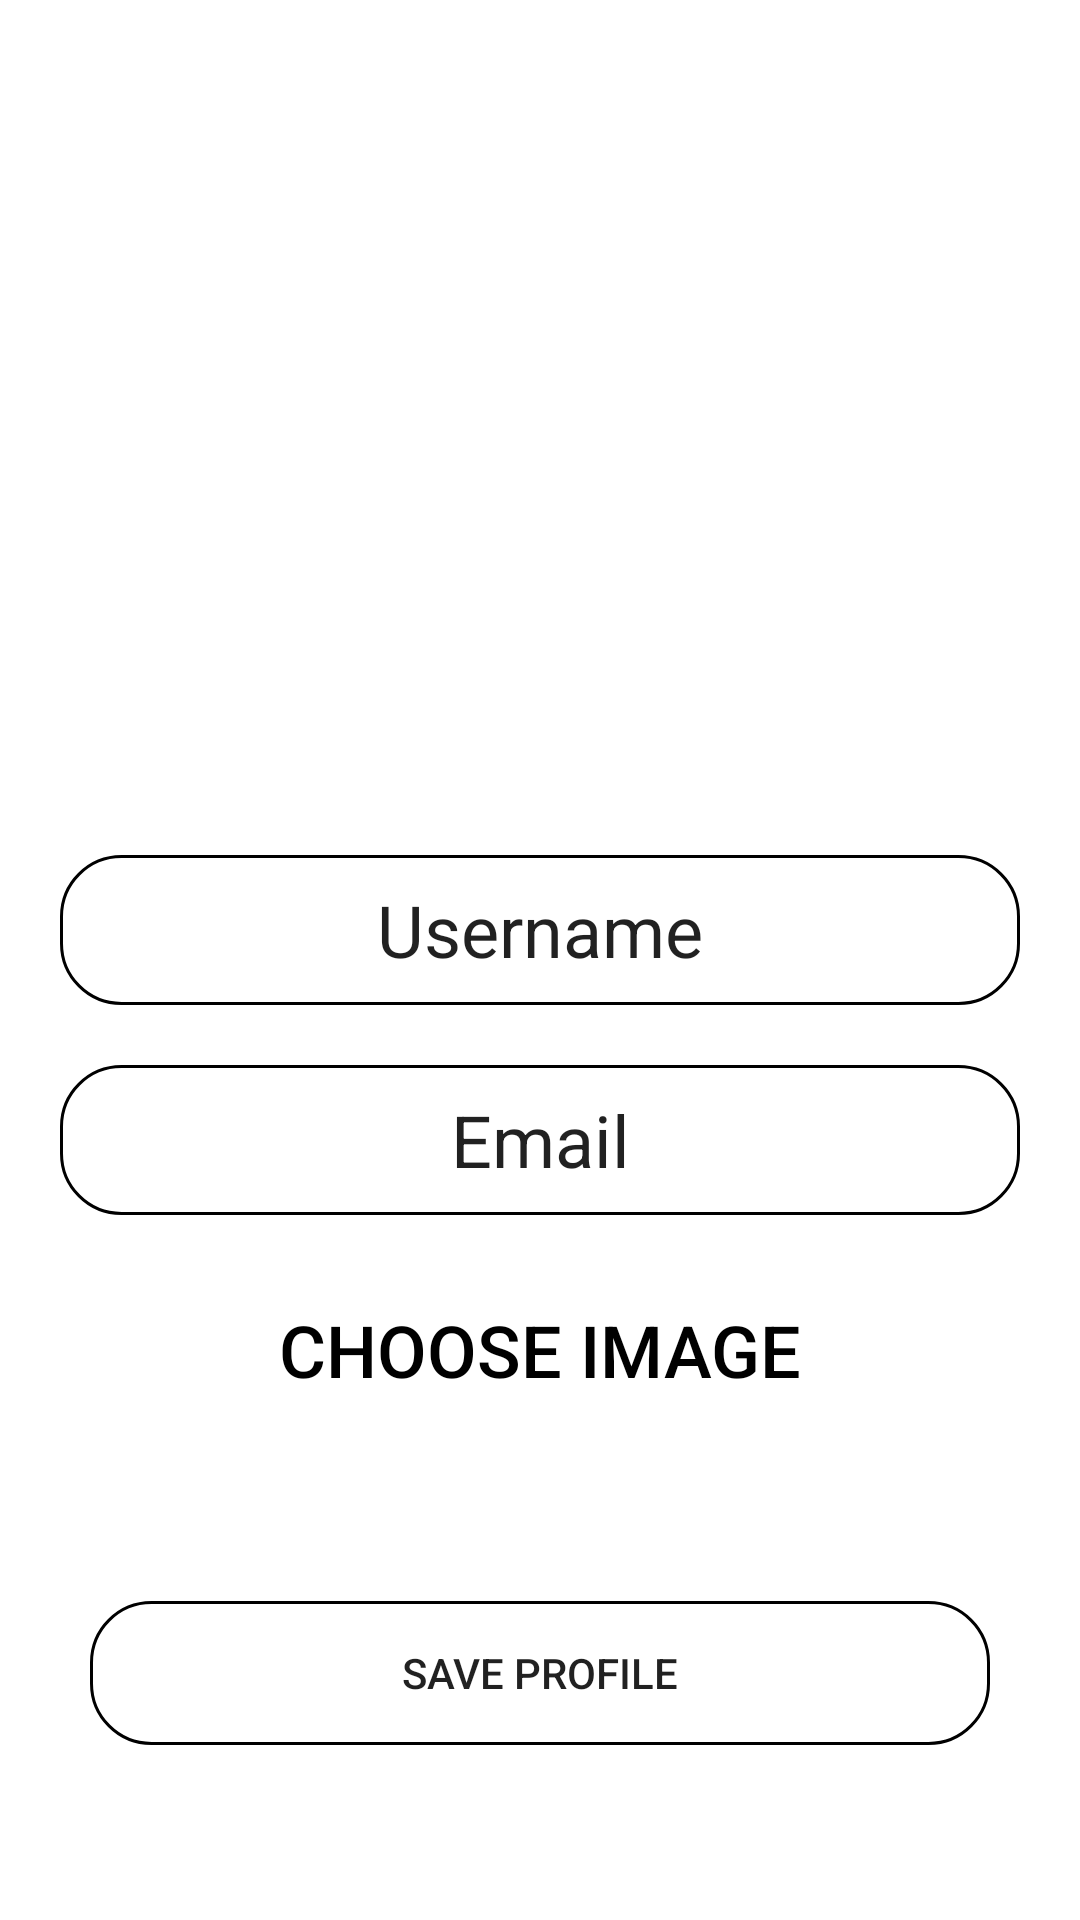

Produce the Android XML layout that renders to this screen, including the resource entries it uses.
<!-- AndroidManifest.xml: application theme Theme.GameSuitVer2 -->
<!-- res/layout/activity_profile.xml -->
<?xml version="1.0" encoding="utf-8"?>
<androidx.constraintlayout.widget.ConstraintLayout xmlns:android="http://schemas.android.com/apk/res/android"
    xmlns:app="http://schemas.android.com/apk/res-auto"
    xmlns:tools="http://schemas.android.com/tools"
    android:layout_width="match_parent"
    android:layout_height="match_parent"
    tools:context=".view.activity.profile.ProfileActivity">

    <com.google.android.material.imageview.ShapeableImageView
        android:id="@+id/profileImg"
        android:layout_width="0dp"
        android:layout_height="200dp"
        android:layout_marginTop="25dp"
        app:layout_constraintTop_toTopOf="parent"
        app:layout_constraintLeft_toLeftOf="parent"
        app:layout_constraintRight_toRightOf="parent"
        android:layout_marginStart="20dp"
        android:src="@drawable/gunting"
        android:layout_marginEnd="20dp"/>

    <EditText
        android:id="@+id/username"
        android:layout_width="0dp"
        android:layout_height="50dp"
        android:layout_marginTop="60dp"
        app:layout_constraintTop_toBottomOf="@id/profileImg"
        app:layout_constraintLeft_toLeftOf="@id/profileImg"
        app:layout_constraintRight_toRightOf="@id/profileImg"
        android:background="@drawable/custom_bg"
        android:gravity="center_vertical|center"
        android:textSize="24sp"
        android:text="Username"/>
    <EditText
        android:id="@+id/email"
        android:layout_width="0dp"
        android:layout_height="50dp"
        android:layout_marginTop="20dp"
        app:layout_constraintTop_toBottomOf="@id/username"
        app:layout_constraintLeft_toLeftOf="@id/profileImg"
        app:layout_constraintRight_toRightOf="@id/profileImg"
        android:background="@drawable/custom_bg"
        android:gravity="center_vertical|center"
        android:textSize="24sp"
        android:text="Email"/>
    <Button
        android:id="@+id/photoPicker"
        android:layout_width="0dp"
        android:layout_height="50dp"
        android:layout_marginTop="20dp"
        android:backgroundTint="@color/white"
        app:layout_constraintTop_toBottomOf="@id/email"
        app:layout_constraintLeft_toLeftOf="@id/profileImg"
        app:layout_constraintRight_toRightOf="@id/profileImg"
        android:textColor="@color/black"
        android:background="@drawable/custom_bg"
        android:gravity="center_vertical|center"
        android:textSize="24sp"
        android:text="Choose Image"/>


    <Button
        android:id="@+id/btnSaveProfile"
        android:layout_width="0dp"
        android:layout_height="wrap_content"
        android:text="SAVE PROFILE"
        android:layout_marginStart="30dp"
        android:layout_marginEnd="30dp"
        android:background="@drawable/custom_bg"
        app:layout_constraintLeft_toLeftOf="parent"
        app:layout_constraintRight_toRightOf="parent"
        app:layout_constraintBottom_toBottomOf="parent"
        app:layout_constraintTop_toBottomOf="@id/photoPicker"   />

</androidx.constraintlayout.widget.ConstraintLayout>
<!-- resources referenced by this layout -->
<resources>
  <color name="black">#FF000000</color>
  <color name="white">#FFFFFFFF</color>
  <!-- drawable custom_bg (drawable) -->
  <?xml version="1.0" encoding="utf-8"?>
  <shape xmlns:android="http://schemas.android.com/apk/res/android"
      android:shape="rectangle">
  
      <corners android:radius="20dp"/>
      <stroke android:width="1dp" android:color="@color/black"/>
  
  </shape>
  <style name="Theme.GameSuitVer2" parent="Theme.MaterialComponents.DayNight.DarkActionBar">
          
          <item name="colorPrimary">@color/purple_500</item>
          <item name="colorPrimaryVariant">@color/purple_700</item>
          <item name="colorOnPrimary">@color/white</item>
          
          <item name="colorSecondary">@color/teal_200</item>
          <item name="colorSecondaryVariant">@color/teal_700</item>
          <item name="colorOnSecondary">@color/black</item>
          
          <item name="android:statusBarColor" tools:targetApi="l">?attr/colorPrimaryVariant</item>
          
      </style>
  <color name="purple_500">#FF6200EE</color>
  <color name="purple_700">#FF3700B3</color>
  <color name="teal_200">#FF03DAC5</color>
  <color name="teal_700">#FF018786</color>
</resources>
